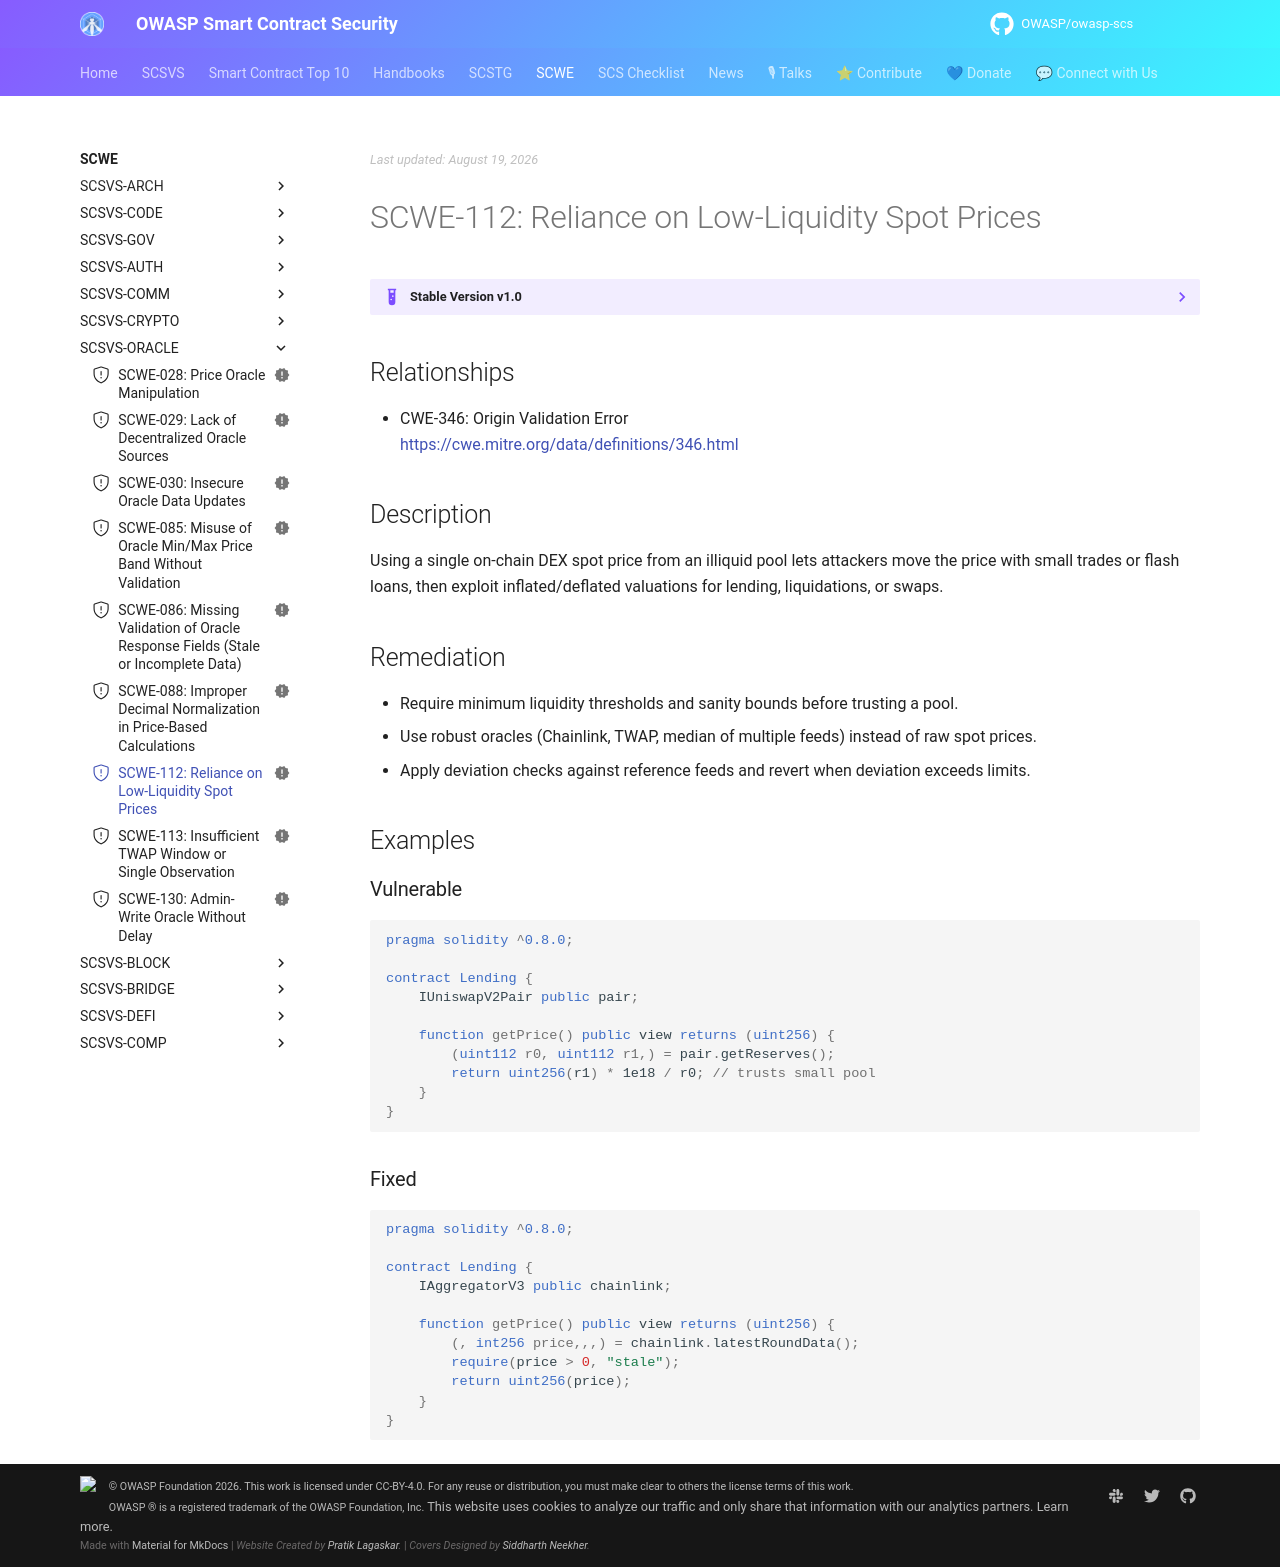

repository: OWASP/owasp-scs · page: SCWE/SCSVS-ORACLE/SCWE-112/index.html · generator: mkdocs

---
title: Reliance on Low-Liquidity Spot Prices
id: SCWE-112
alias: low-liquidity-spot-price
platform: []
profiles: [L1]
mappings:
  scsvs-cg: [SCSVS-ORACLE]
  scsvs-scg: [SCSVS-ORACLE-2]
  cwe: [346]
status: new
---

## Relationships
- CWE-346: Origin Validation Error  
  [https://cwe.mitre.org/data/definitions/346.html](https://cwe.mitre.org/data/definitions/346.html)

## Description
Using a single on-chain DEX spot price from an illiquid pool lets attackers move the price with small trades or flash loans, then exploit inflated/deflated valuations for lending, liquidations, or swaps.

## Remediation
- Require minimum liquidity thresholds and sanity bounds before trusting a pool.
- Use robust oracles (Chainlink, TWAP, median of multiple feeds) instead of raw spot prices.
- Apply deviation checks against reference feeds and revert when deviation exceeds limits.

## Examples

### Vulnerable
```solidity
pragma solidity ^0.8.0;

contract Lending {
    IUniswapV2Pair public pair;

    function getPrice() public view returns (uint256) {
        (uint112 r0, uint112 r1,) = pair.getReserves();
        return uint256(r1) * 1e18 / r0; // trusts small pool
    }
}
```

### Fixed
```solidity
pragma solidity ^0.8.0;

contract Lending {
    IAggregatorV3 public chainlink;

    function getPrice() public view returns (uint256) {
        (, int256 price,,,) = chainlink.latestRoundData();
        require(price > 0, "stale");
        return uint256(price);
    }
}
```
